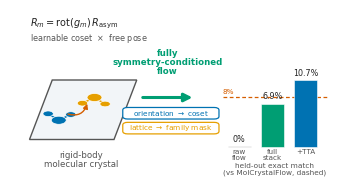

This chart was generated by the following Python code:
"""
Purpose-built ACS Table-of-Contents (TOC) graphic for the JCIM manuscript
"Fully Symmetry-Conditioned Rigid-Body Flow Matching for Molecular-Crystal
Structure Prediction".

One conceptual idea, left -> right:
  (A) a rigid-body molecular crystal (unit cell, two symmetry-related molecules)
  (B) symmetry conditioning: orientation on the space-group coset,
      lattice on the crystal-family mask  ->  fully symmetry-conditioned flow
  (C) held-out exact match rises 0% -> 6.9% (parity with the symmetry-free
      MolCrystalFlow), 10.7% with orientation TTA.

ACS size spec: 3.25 in x 1.75 in. Output vector PDF (+ PNG proof).
Palette: Okabe-Ito (matches fig2/fig3).
"""
import numpy as np
import matplotlib
matplotlib.use("Agg")
import matplotlib.pyplot as plt
from matplotlib.patches import FancyArrowPatch, Polygon, Circle, FancyBboxPatch

# Okabe-Ito
BLUE   = "#0072B2"
ORANGE = "#E69F00"
GREEN  = "#009E73"
VERM   = "#D55E00"
GREY   = "#555555"
LGREY  = "#BBBBBB"

plt.rcParams.update({
    "font.family": "DejaVu Sans",
    "font.size": 6.6,
    "mathtext.fontset": "dejavusans",
})

fig = plt.figure(figsize=(3.25, 1.75))
ax = fig.add_axes([0, 0, 1, 1]); ax.set_xlim(0, 100); ax.set_ylim(0, 100); ax.axis("off")


def molecule(cx, cy, angle_deg, color, s=1.0):
    """A small rigid 'molecule' = a triatomic glyph, drawn at an orientation."""
    a = np.deg2rad(angle_deg)
    R = np.array([[np.cos(a), -np.sin(a)], [np.sin(a), np.cos(a)]])
    # local atom offsets (a bent triatomic)
    local = np.array([[0, 0], [4.6, 1.8], [-1.8, 4.6]]) * s
    pts = (local @ R.T) + [cx, cy]
    # bonds
    for i in (1, 2):
        ax.plot([pts[0, 0], pts[i, 0]], [pts[0, 1], pts[i, 1]],
                color=color, lw=1.1, zorder=3, solid_capstyle="round")
    ax.add_patch(Circle(pts[0], 2.3 * s, fc=color, ec="white", lw=0.5, zorder=4))
    ax.add_patch(Circle(pts[1], 1.6 * s, fc=color, ec="white", lw=0.5, zorder=4))
    ax.add_patch(Circle(pts[2], 1.6 * s, fc=color, ec="white", lw=0.5, zorder=4))


# ---------------- (A) unit cell with two symmetry-related molecules ----------
# monoclinic-ish cell (sheared parallelogram)
ox, oy, w, h, shear = 6, 26, 26, 34, 7
cell = np.array([[ox, oy], [ox + w, oy], [ox + w + shear, oy + h], [ox + shear, oy + h]])
ax.add_patch(Polygon(cell, closed=True, fill=True, fc="#F2F5F8",
                     ec=GREY, lw=1.0, zorder=1))
molecule(ox + 9, oy + 11, 20, BLUE)
molecule(ox + 20, oy + 24, 200, ORANGE)  # 2-fold-related copy
# 2-fold rotation arrow between the copies
ax.add_patch(FancyArrowPatch((ox + 11, oy + 15), (ox + 18, oy + 22),
             connectionstyle="arc3,rad=0.55", arrowstyle="-|>",
             mutation_scale=7, lw=1.0, color=VERM, zorder=5))
ax.text(ox + w / 2 + 3, oy - 6.5, "rigid-body\nmolecular crystal",
        ha="center", va="top", color=GREY, fontsize=6.2, linespacing=1.0)

# decomposition equation
ax.text(6, 92, r"$R_m=\mathrm{rot}(g_m)\,R_{\mathrm{asym}}$",
        ha="left", va="center", color="#222222", fontsize=7.0)
ax.text(6, 83.5, "learnable coset  $\\times$  free pose",
        ha="left", va="center", color=GREY, fontsize=5.8)

# ---------------- (B) conditioning arrow ------------------------------------
ax.add_patch(FancyArrowPatch((40, 50), (57, 50), arrowstyle="-|>",
             mutation_scale=12, lw=2.2, color=GREEN, zorder=2))
ax.text(48.5, 70, "fully\nsymmetry-conditioned\nflow", ha="center", va="center",
        color=GREEN, fontsize=6.2, fontweight="bold", linespacing=1.05)
# two conditioning chips
for (yy, txt, col) in [(41, "orientation $\\to$ coset", BLUE),
                       (32.5, "lattice $\\to$ family mask", ORANGE)]:
    ax.add_patch(FancyBboxPatch((35.0, yy - 3.0), 29, 6.0,
                 boxstyle="round,pad=0.3,rounding_size=1.5",
                 fc="white", ec=col, lw=0.9, zorder=3))
    ax.text(49.5, yy, txt, ha="center", va="center", color=col, fontsize=5.3, zorder=4)

# ---------------- (C) exact-match result bars -------------------------------
bx = 67.0
bars = [("raw\nflow", 0.0, LGREY), ("full\nstack", 6.9, GREEN), ("+TTA", 10.7, BLUE)]
bw, gap, base, scale = 7.0, 3.2, 22.0, 3.55
# MCF parity reference line + label centered above the bar group
mcf_y = base + 8.0 * scale
xr = bx + 3 * (bw + gap)
ax.plot([bx - 1.5, xr], [mcf_y, mcf_y], ls=(0, (3, 2)), color=VERM, lw=0.9, zorder=2)
ax.text(bx - 1.5, mcf_y + 1.2, "8%", ha="left", va="bottom", color=VERM, fontsize=5.2)
for i, (lab, v, col) in enumerate(bars):
    x = bx + i * (bw + gap)
    ax.add_patch(plt.Rectangle((x, base), bw, max(v, 0.15) * scale,
                 fc=col, ec="white", lw=0.4, zorder=3))
    ax.text(x + bw / 2, base + v * scale + 1.4, f"{v:.1f}%" if v else "0%",
            ha="center", va="bottom", color="#222222", fontsize=5.8, zorder=4)
    ax.text(x + bw / 2, base - 1.6, lab, ha="center", va="top",
            color=GREY, fontsize=5.2, linespacing=0.95)
ax.text((bx + xr) / 2 - 1, base - 9.7, "held-out exact match\n(vs MolCrystalFlow, dashed)",
        ha="center", va="top", color=GREY, fontsize=5.3, linespacing=1.0)

fig.savefig("fig_toc.pdf", bbox_inches="tight", pad_inches=0.02)
fig.savefig("fig_toc.png", dpi=300, bbox_inches="tight", pad_inches=0.02)
print("wrote fig_toc.pdf / fig_toc.png")
